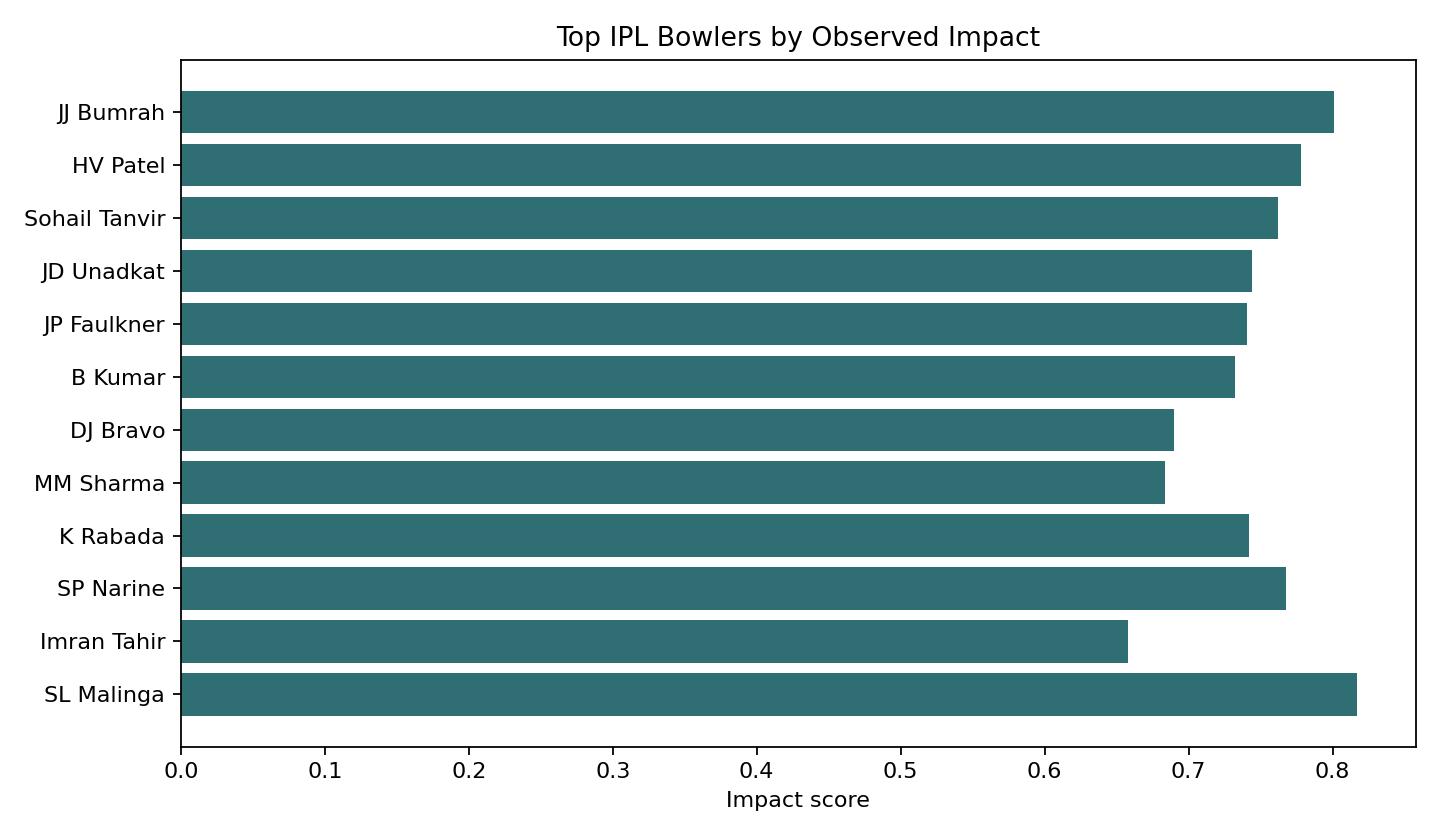

The table this chart was drawn from, first rows:
player_name, player_key, competition, season, role, bowl_innings, impact_score, impact_percentile, impact_reliability, economy, bowling_sr, wickets_per_innings
SL Malinga, a12e1d51, IPL, 2011, bowl, 16.0, 0.8171, 100.0, 0.6154, 5.952, 13.5, 1.75
JJ Bumrah, 462411b3, IPL, 2020, bowl, 15.0, 0.8008, 99.95, 0.6, 6.774, 12.83, 1.933
HV Patel, f986ca1a, IPL, 2021, bowl, 15.0, 0.778, 99.91, 0.6, 8.148, 10.56, 2.133
SP Narine, 9d430b40, IPL, 2012, bowl, 15.0, 0.7674, 99.86, 0.6, 5.476, 14.79, 1.6
Sohail Tanvir, 64d43928, IPL, 2008, bowl, 11.0, 0.7619, 99.82, 0.5238, 6.462, 11.23, 2.0
JD Unadkat, 1e66c162, IPL, 2017, bowl, 12.0, 0.7442, 99.77, 0.5455, 7.025, 11.46, 2.0
K Rabada, e62dd25d, IPL, 2019, bowl, 12.0, 0.7421, 99.73, 0.5455, 7.812, 11.08, 2.167
JP Faulkner, 808f425a, IPL, 2013, bowl, 16.0, 0.7409, 99.68, 0.6154, 6.76, 13.54, 1.75
B Kumar, 2e81a32d, IPL, 2017, bowl, 14.0, 0.7325, 99.64, 0.5833, 7.051, 12.08, 1.857
DJ Bravo, 87e562a9, IPL, 2013, bowl, 18.0, 0.6895, 99.59, 0.6429, 7.952, 11.72, 1.778
MM Sharma, 759ac88f, IPL, 2023, bowl, 14.0, 0.6835, 99.55, 0.5833, 8.174, 9.815, 1.929
K Rabada, e62dd25d, IPL, 2020, bowl, 17.0, 0.6763, 99.5, 0.6296, 8.312, 12.41, 1.882
SP Narine, 9d430b40, IPL, 2013, bowl, 16.0, 0.6677, 99.45, 0.6154, 5.469, 17.45, 1.375
Imran Tahir, acee4cc4, IPL, 2019, bowl, 17.0, 0.658, 99.41, 0.6296, 6.699, 14.85, 1.529
SL Malinga, a12e1d51, IPL, 2012, bowl, 14.0, 0.6577, 99.36, 0.5833, 6.306, 15.14, 1.571
B Kumar, 2e81a32d, IPL, 2026, bowl, 13.0, 0.6425, 99.32, 0.5652, 7.706, 12.75, 1.846
MA Starc, 3fb19989, IPL, 2015, bowl, 12.0, 0.6324, 99.27, 0.5455, 6.767, 12.9, 1.667
PWH de Silva, a97c8ec2, IPL, 2022, bowl, 16.0, 0.621, 99.23, 0.6154, 7.544, 13.15, 1.625
MM Patel, f0f628c7, IPL, 2011, bowl, 15.0, 0.6127, 99.18, 0.6, 6.589, 14.82, 1.467
A Kumble, 0c2730df, IPL, 2009, bowl, 16.0, 0.6113, 99.14, 0.6154, 5.865, 16.9, 1.312
